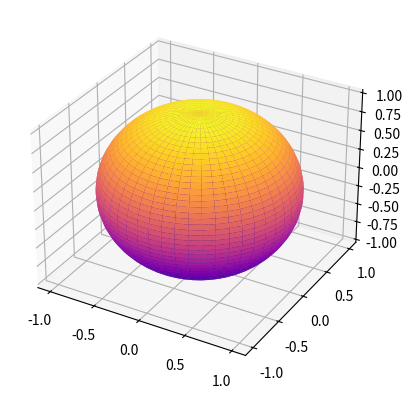

Reproduce this figure in Python.
# -*- coding: utf-8 -*-
"""Creative Coding: 3D Object Generator.ipynb

Automatically generated by Colab.

Original file is located at
    https://colab.research.google.com/<link-removed>

Creative Coding: 3D Object Generator
"""

import numpy as np
from mpl_toolkits.mplot3d import Axes3D
import matplotlib.pyplot as plt

def create_3d_object():
    phi = np.linspace(0, 2 * np.pi, 50)
    theta = np.linspace(0, np.pi, 50)
    phi, theta = np.meshgrid(phi, theta)

    # Define the 3D object (sphere)
    x = np.sin(theta) * np.cos(phi)
    y = np.sin(theta) * np.sin(phi)
    z = np.cos(theta)

    fig = plt.figure()
    ax = fig.add_subplot(111, projection='3d')
    ax.plot_surface(x, y, z, cmap="plasma")
    plt.show()

create_3d_object()